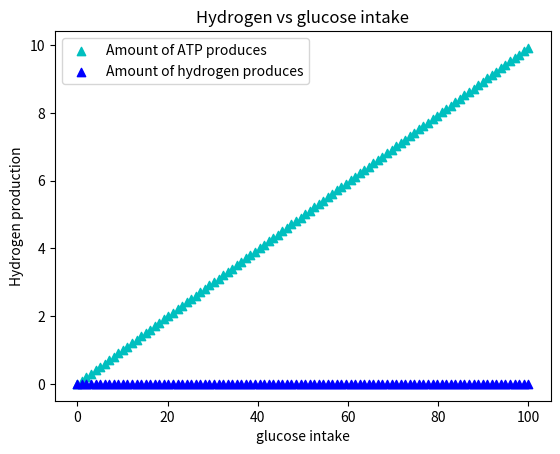
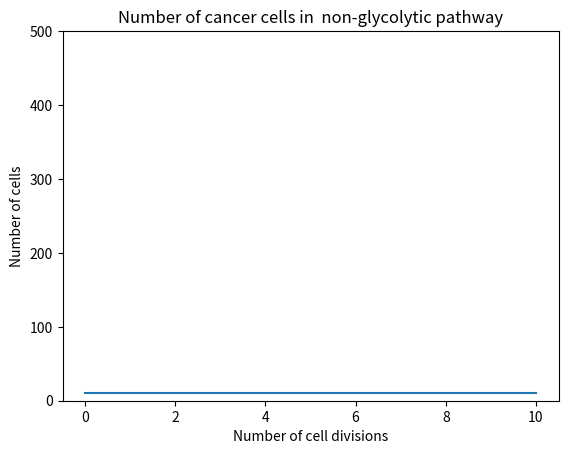
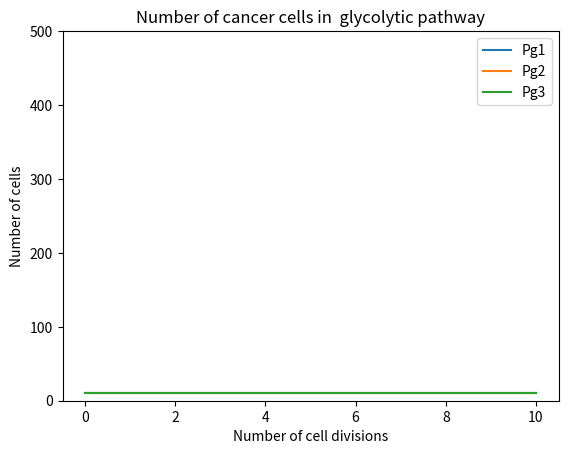

Here is the Python script that generated these plots, in order:
#!/usr/bin/env python
import matplotlib.pyplot as plt

import numpy as np
#equation for oxygen concentration
#Oxygen consumption determines oxygen concentration (which determines if cells use glycolysis or areobic pathway)
Vo=0.012
O=0.056
Ko=0.05
Fo=Vo*(O/(O+Ko))
#ATP levels are determined by glucose consumption and oxygen concentration
#Oxygen consumption fO is determined by oxygen concentration (cells use glycolysis or areobic pathway)
#since the cells are using glycolysis, oxygen con is low/near zero. Shows oxygen concentration is insufficient and cells will use glycolysis to produce ATP
#Cells uses glucose to produce ATP, but glycolysis is an insuffiecient way of producing ATP (2 ATP per glucose molecule broken down)
#Glucose consumption is driven by the need to meet ATP demand.
#Pg determines the rates of glycolysis
Pg=np.linspace(start=0,stop=100, num=100)
#our numpy list  is written to give off a list of 100 generations of numbers ranging from 0 to 100
# for a healthy cell a value of 1  glycolysis rate yields a healthy amount of ATp production and no hydrogen production allowing the  cell to simply reproduce
#for our cancer cells since we are getting values greater than 1  our cells will act as cancerous yielding an unhealthy amount of ATP and thus overproduction of hydrogen killing the cells
#equation for glucose consumption
Ao=0.1
G=5
Kg=0.04
Fg=-(((Pg*0.1/2)+(27*Fo/10))*(5/(5+0.04)))
#equation for ATP production
Kh=0.00025
Fa=-(2*Fg+(27*Fo/5))
#Creates scatterplot showing correlation between ATP production and percent of glucose inside of cancer cell

plt.scatter(Pg, Fa, label='Amount of ATP produces', color='c', marker='^')

plt.xlabel('glucose intake') 
plt.ylabel('ATP production')
plt.title('ATP vs glucose intake')
plt.legend()
plt.show()

#equation for Hydrogen ion production
kH = 0.0002
Vo =0.012
Fh=Kh*((29*(Pg*Vo + Fo))/5)
#Proton production, Fh, is linked to the amount of glycolysis that does not feed the aerobic pathway
#equation for proton prd
#This creates the scatter plot showing the coorelation between hydrogen production and glucose consumption of cancer cells
plt.scatter(Pg, Fh, label='Amount of hydrogen produces', color='b', marker='^')

plt.xlabel('glucose intake')
plt.ylabel('Hydrogen production')
plt.title('Hydrogen vs glucose intake')
plt.legend()
plt.show()
#create class 'equations' for the simulation of different PGs(glycolysis rates)
class equations:
    def __init__(self,Pg):
        self.Pg=Pg
#create a method with the equations which will be used in a latter class for simulation of the fate of the cells.
    def cellfate(self):
        #equation for gluco concentration
        Fg=-(((self.Pg*0.1/2)+(27*Fo/10))*(5/(5+0.04)))
       #equation for ATP production
        self.Fa=-(2*Fg+(27*Fo/5))
        #equation for Hydrogen ion production
        self.Fh=Kh*((29*(self.Pg*Vo + Fo))/5)
#create a class that simulates cancer cells that have higher PGs or glycolytic levels.
class glycolyticpathway:
    def __init__(self,Cellnumbers,generations):
        self.Cellnumbers=Cellnumbers
        self.generations= generations
    def cellfate (self):
#define the parameters at the beginning of the simulation
        self.Cellnumbers=[10]
        self.generations=10
#select randomly 3 Pg values to simulate
        Pgr=np.random.choice(Pg,3)
#convert the numpy array into a list
        Pgr=Pgr.tolist()
#convert floats in the list into integers
        Pgr = [int(x) for x in Pgr]
#select the first value from the list to simulate
        Pgr1=Pgr[0]  
        print ("Pg1:",Pgr1)
#calculate ATP and hydrogen ion production with new Pg
        Fg=-(((Pgr1*0.1/2)+(27*Fo/10))*(5/(5+0.04)))
        self.Fa=-(2*Fg+(27*Fo/5))
        self.Fh=Kh*((29*(Pgr1*Vo + Fo))/5)
#for assigned generations select the fate of cells based on ATP and hydrogen ion concentrations
        for gen in range(self.generations):
#cells die with high hydrogen ion concentration
            if self.Fh >= 3:
                NewCellnumber=0
#cells double
            elif self.Fa >0.3 and self.Fa <4:
                NewCellnumber=self.Cellnumbers[-1]*2
#cells remain quiescent
            elif self.Fa >= 0.1:
                NewCellnumber=self.Cellnumbers[-1]
            elif self.Fa <= 0.1:
#cells die with too little ATP
                NewCellnumber=0
#create new list for cellnumbers across all generations
            self.Cellnumbers.append(NewCellnumber)
#print out the numbers generated
        print("Number of cells",self.Cellnumbers)
        print("ATP produced",self.Fa)
        print("Number of Hydrogen ions produced",self.Fh)
#select the first value from the list to simulate
        Pgr2=Pgr[1]
        print ("Pg2:", Pgr2)
#calculate ATP and hydrogen ion production with new Pg
        Fg=-(((Pgr2*0.1/2)+(27*Fo/10))*(5/(5+0.04)))
        self.Fa=-(2*Fg+(27*Fo/5))
        self.Fh=Kh*((29*(Pgr2*Vo + Fo))/5)
        self.Cellnumbers2=[10]
#for assigned generations select the fate of cells based on ATP and hydrogen ion concentrations
        for gen in range(self.generations):
#cells die with high hydrogen ion concentration
            if self.Fh >= 3:
                NewCellnumber=0
#cells double
            elif self.Fa >0.3 and self.Fa <4:
                NewCellnumber=self.Cellnumbers2[-1]*2
#cells remain quiescent
            elif self.Fa >= 0.1:
                NewCellnumber=self.Cellnumbers2[-1]
#cells die with too little ATP
            elif self.Fa <= 0.1:
                NewCellnumber=0
#append  cell numbers to a new list
            self.Cellnumbers2.append(NewCellnumber)
#print out the numbers
        print("Number of cells",self.Cellnumbers2)
        print("ATP produced",self.Fa)
        print("Number of Hydrogen ions produced",self.Fh)
#select the second value from the list to simulate
        Pgr3=Pgr[2]
        print ("Pg3:", Pgr3)
#calculate ATP and hydrogen ion production with new Pg
        Fg=-(((Pgr3*0.1/2)+(27*Fo/10))*(5/(5+0.04)))
        self.Fa=-(2*Fg+(27*Fo/5))
        self.Fh=Kh*((29*(Pgr3*Vo + Fo))/5)
        self.Cellnumbers3=[10]
#for assigned generations select the fate of cells based on ATP and hydrogen ion concentrations
        for gen in range(self.generations):
#cells die with high hydrogen ion concentration
            if self.Fh >= 3:
                NewCellnumber=0
#cells double
            elif self.Fa >0.3 and self.Fa <4:
                NewCellnumber=self.Cellnumbers3[-1]*2
#cells remain quiescent
            elif self.Fa >= 0.1:
                NewCellnumber=self.Cellnumbers3[-1]
#cells die with too little ATP
            elif self.Fa <= 0.1:
                NewCellnumber=0
#append the numbers into a new list
            self.Cellnumbers3.append(NewCellnumber)
#print out the numbers
        print("Number of cells",self.Cellnumbers3)
        print("ATP produced",self.Fa)
        print("Number of Hydrogen ions produced",self.Fh)
#plot all 3 plots on the same figure
        fig, ax = plt.subplots()
        ax.plot(self.Cellnumbers)
        ax.plot(self.Cellnumbers2)
        ax.plot(self.Cellnumbers3)
        ax.legend(['Pg1','Pg2','Pg3'])
        ax.set_ylim (0,500)
        ax.set_title('Number of cancer cells in  glycolytic pathway')
        ax.set_ylabel('Number of cells')
        ax.set_xlabel('Number of cell divisions')
        plt.show()
#create a new class simulating normal cells with minimal glycolytic levels
class nonglycolyticpathway(equations):
    def __init__(self,Cellnumbers,generations,Pg):
        self.Cellnumbers=Cellnumbers
        self.generations= generations
        self.Pg=Pg
    def cellfate (self):
        equations.cellfate(self)
#set the new parameters
        self.Cellnumbers=[10]
        self.generations=10
#for each generation calculate the new cell nmbers
        for gen in range(self.generations):
#with high hydrogen ion concentrations cells die
            if self.Fh >= 3:
                NewCellnumber=0
#with optimum ATP cells will double
            elif self.Fa >0.3 and self.Fa <4:
                NewCellnumber=self.Cellnumbers[-1]*2
#cells remain quiscent
            elif self.Fa >= 0.1:
                NewCellnumber=self.Cellnumbers[-1]
#cells die with low ATP
            elif self.Fa <= 0.1:
                NewCellnumber=0
#append cellnumbers into a list
            self.Cellnumbers.append(NewCellnumber)
#print out the values
        print("Number of cells",self.Cellnumbers)
        print("ATP produced",self.Fa)
        print("Number of Hydrogen ions produced",self.Fh)
#plot the graph for nonglycolytic pathway
        fig, ax = plt.subplots()
        ax.plot(self.Cellnumbers)
        ax.set_ylim (0,500)
        ax.set_title('Number of cancer cells in  non-glycolytic pathway')
        ax.set_ylabel('Number of cells')
        ax.set_xlabel('Number of cell divisions')
    plt.show()
#simulations for non-glycolytic and glycolytic pathways
sim1=nonglycolyticpathway(10,10,2)
sim1.cellfate()
sim2=glycolyticpathway(10,10)
sim2.cellfate()
